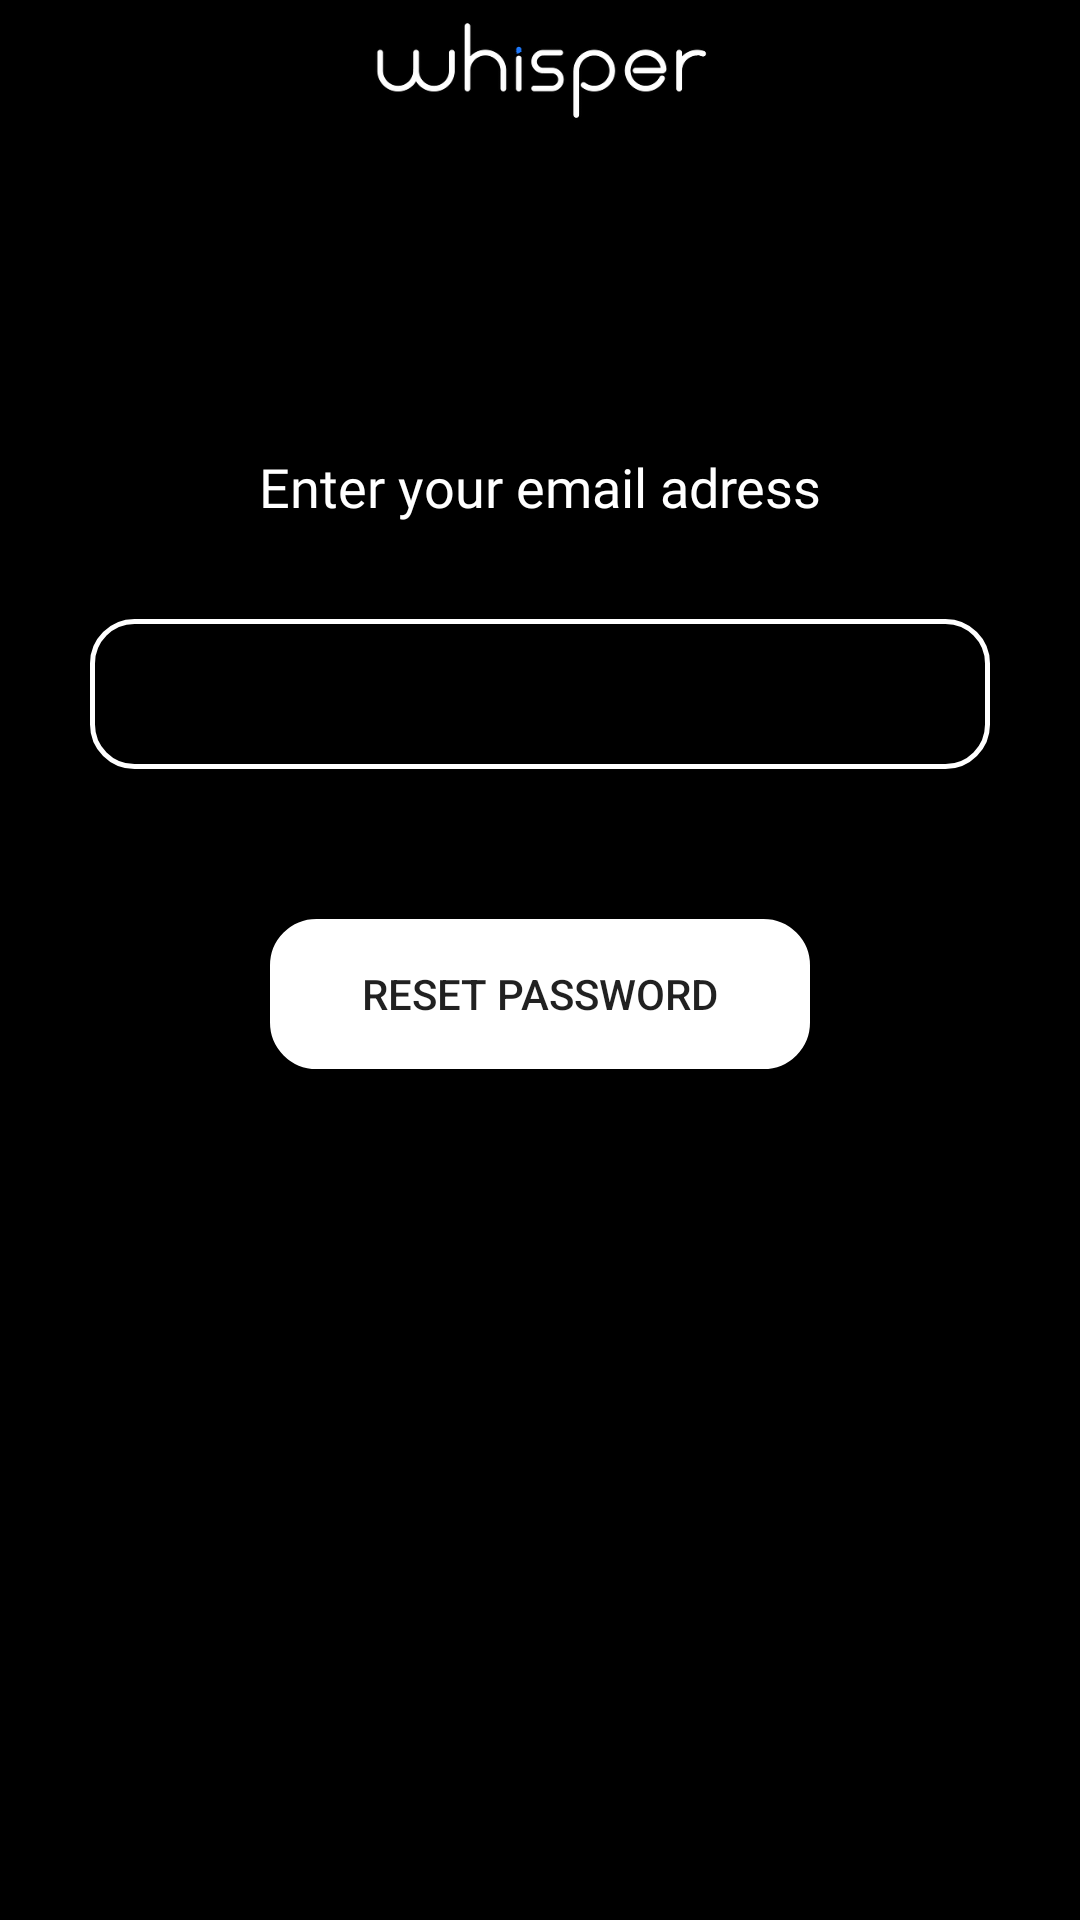

Produce the Android XML layout that renders to this screen, including the resource entries it uses.
<!-- AndroidManifest.xml: application theme Theme.New -->
<!-- res/layout/fragment_forger_password.xml -->
<?xml version="1.0" encoding="utf-8"?>
<androidx.constraintlayout.widget.ConstraintLayout xmlns:android="http://schemas.android.com/apk/res/android"
    xmlns:app="http://schemas.android.com/apk/res-auto"
    xmlns:tools="http://schemas.android.com/tools"
    android:layout_width="match_parent"
    android:layout_height="match_parent"
    android:background="@color/black"
    tools:context=".view.ForgetPasswordFragment">

    <androidx.constraintlayout.widget.ConstraintLayout
        android:id="@+id/toolbarLayout"
        android:layout_width="match_parent"
        android:layout_height="wrap_content"
        app:layout_constraintEnd_toEndOf="parent"
        app:layout_constraintStart_toStartOf="parent"
        app:layout_constraintTop_toTopOf="parent">

        <ImageView
            android:layout_width="150dp"
            android:layout_height="50dp"
            android:src="@drawable/whisper_text_logo"
            app:layout_constraintEnd_toEndOf="parent"
            app:layout_constraintStart_toStartOf="parent"
            app:layout_constraintTop_toTopOf="parent" />

    </androidx.constraintlayout.widget.ConstraintLayout>

    <TextView
        android:id="@+id/textViewEmail"
        android:layout_width="wrap_content"
        android:layout_height="wrap_content"
        android:layout_marginTop="100dp"
        android:fontFamily="@font/archivo_narrow"
        android:text="Enter your email adress"
        android:textColor="@color/white"
        android:textSize="18sp"
        app:layout_constraintEnd_toEndOf="parent"
        app:layout_constraintStart_toStartOf="parent"
        app:layout_constraintTop_toBottomOf="@+id/toolbarLayout" />

    <EditText
        android:id="@+id/editTextTextEmailAddress"
        android:layout_width="300dp"
        android:layout_height="50dp"
        android:layout_marginTop="32dp"
        android:background="@drawable/bt_forget_pass_bg"
        android:ems="10"
        android:inputType="textEmailAddress"
        android:paddingStart="10dp"
        android:textColor="@color/white"
        app:layout_constraintEnd_toEndOf="parent"
        app:layout_constraintStart_toStartOf="parent"
        app:layout_constraintTop_toBottomOf="@+id/textViewEmail" />

    <androidx.appcompat.widget.AppCompatButton
        android:id="@+id/button"
        android:layout_width="180dp"
        android:layout_height="50dp"
        android:layout_marginTop="50dp"
        android:background="@drawable/bt_login_bg"
        android:text="Reset password"
        app:layout_constraintEnd_toEndOf="parent"
        app:layout_constraintStart_toStartOf="parent"
        app:layout_constraintTop_toBottomOf="@+id/editTextTextEmailAddress" />
</androidx.constraintlayout.widget.ConstraintLayout>
<!-- resources referenced by this layout -->
<resources>
  <color name="black">#FF000000</color>
  <color name="white">#FFFFFFFF</color>
  <!-- drawable bt_forget_pass_bg (drawable) -->
  <?xml version="1.0" encoding="utf-8"?>
  <shape xmlns:android="http://schemas.android.com/apk/res/android" android:shape="rectangle" >
      <corners
          android:radius="14dp"
          />
      <gradient
          android:angle="45"
          android:centerX="35%"
          android:centerColor="#000000"
          android:startColor="#000000"
          android:endColor="#000000"
          android:type="linear"
          />
      <padding
          android:left="0dp"
          android:top="0dp"
          android:right="0dp"
          android:bottom="0dp"
          />
      <size
          android:width="270dp"
          android:height="60dp"
          />
      <stroke
          android:width="1.5dp"
          android:color="#FFFFFF"
          />
  </shape>
  <!-- drawable bt_login_bg (drawable) -->
  <?xml version="1.0" encoding="utf-8"?>
  <shape xmlns:android="http://schemas.android.com/apk/res/android" android:shape="rectangle" >
      <corners
          android:radius="14dp"
          />
      <gradient
          android:angle="45"
          android:centerX="35%"
          android:centerColor="#FFFFFF"
          android:startColor="#FFFFFF"
          android:endColor="#FFFFFF"
          android:type="linear"
          />
      <padding
          android:left="0dp"
          android:top="0dp"
          android:right="0dp"
          android:bottom="0dp"
          />
      <size
          android:width="270dp"
          android:height="60dp"
          />
      <stroke
          android:width="3dp"
          android:color="#FFFFFF"
          />
  </shape>
  <!-- drawable whisper_text_logo: png bitmap (drawable, 12428 bytes) -->
  <style name="Theme.New" parent="Theme.MaterialComponents.DayNight.NoActionBar">
          
          <item name="colorPrimary">@color/black</item>
          <item name="colorPrimaryVariant">@color/purple_700</item>
          <item name="colorOnPrimary">@color/white</item>
          
          <item name="colorSecondary">@color/teal_200</item>
          <item name="colorSecondaryVariant">@color/teal_700</item>
          <item name="colorOnSecondary">@color/black</item>
          
          <item name="android:statusBarColor">?attr/colorPrimary</item>
          
      </style>
  <color name="purple_700">#FF3700B3</color>
  <color name="teal_200">#FF03DAC5</color>
  <color name="teal_700">#FF018786</color>
</resources>
